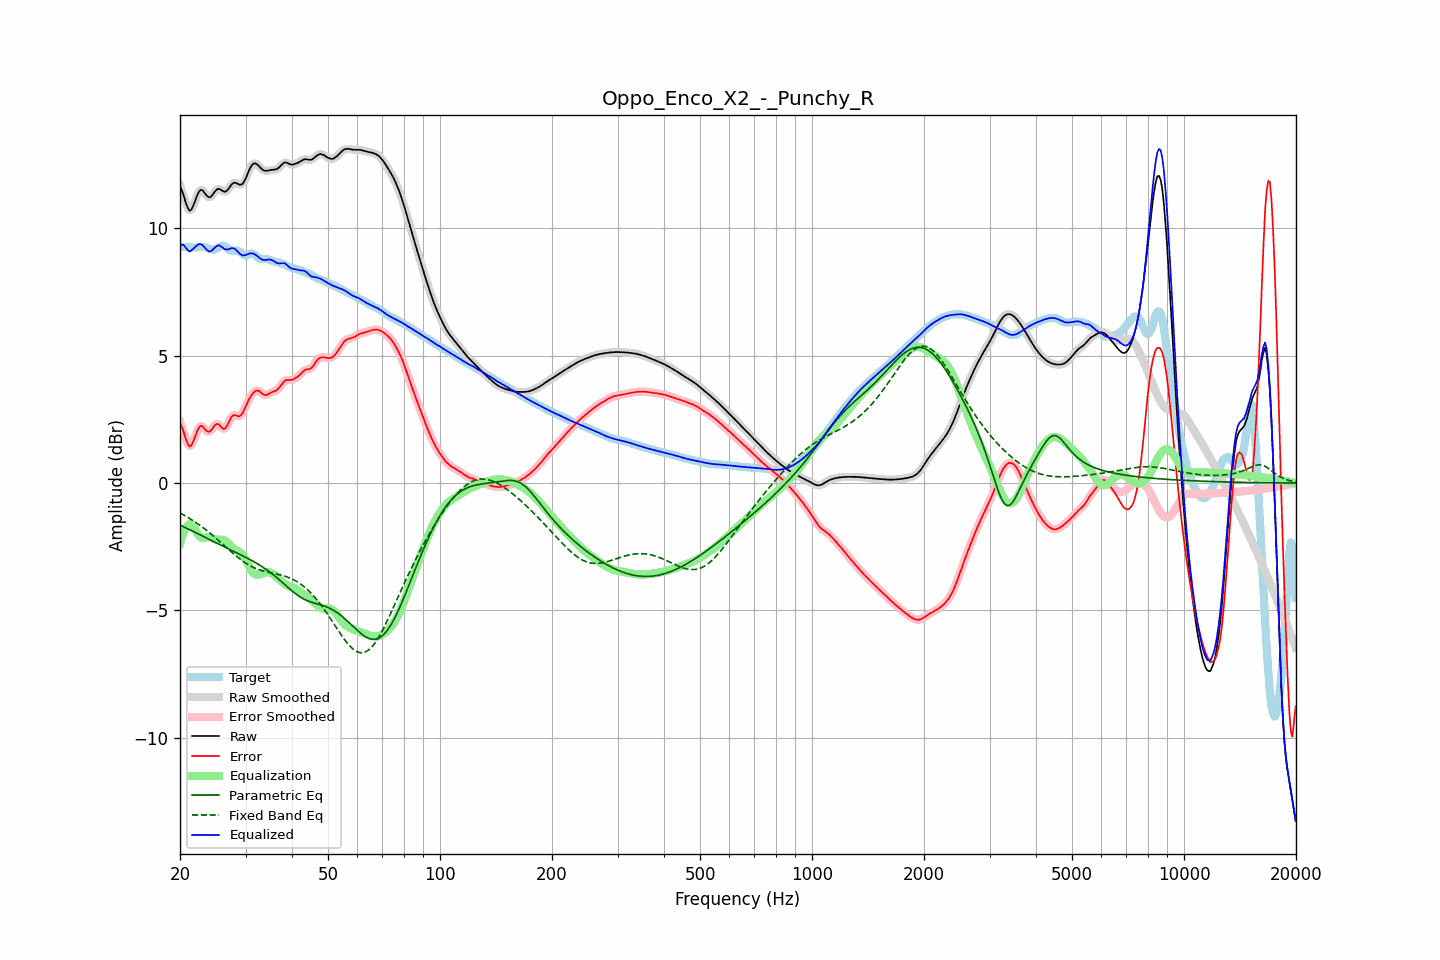

The file beside this chart, header and first rows:
frequency, raw, error, smoothed, error_smoothed, equalization, parametric_eq, fixed_band_eq, equalized_raw, equalized_smoothed, target
20.00, 11.65, 2.38, 11.68, 2.40, -2.37, -1.65, -1.18, 9.28, 9.31, 9.28
20.20, 11.51, 2.24, 11.49, 2.21, -2.16, -1.68, -1.21, 9.35, 9.33, 9.28
20.40, 11.34, 2.06, 11.30, 2.03, -1.98, -1.71, -1.24, 9.36, 9.32, 9.27
20.61, 11.13, 1.86, 11.13, 1.86, -1.84, -1.74, -1.28, 9.29, 9.29, 9.27
20.81, 10.93, 1.67, 10.93, 1.67, -1.73, -1.77, -1.31, 9.20, 9.21, 9.26
21.02, 10.78, 1.52, 10.78, 1.52, -1.65, -1.80, -1.35, 9.13, 9.13, 9.26
21.23, 10.69, 1.44, 10.71, 1.46, -1.61, -1.83, -1.39, 9.08, 9.10, 9.25
21.44, 10.72, 1.47, 10.73, 1.49, -1.60, -1.86, -1.43, 9.13, 9.14, 9.25
21.66, 10.85, 1.60, 10.84, 1.59, -1.66, -1.89, -1.47, 9.19, 9.17, 9.25
21.87, 11.00, 1.75, 11.00, 1.75, -1.76, -1.92, -1.51, 9.23, 9.24, 9.25
22.09, 11.18, 1.93, 11.18, 1.93, -1.88, -1.95, -1.55, 9.30, 9.30, 9.25
22.31, 11.34, 2.09, 11.34, 2.08, -1.99, -1.98, -1.59, 9.35, 9.35, 9.26
22.54, 11.46, 2.19, 11.45, 2.19, -2.08, -2.01, -1.64, 9.38, 9.37, 9.26
22.76, 11.51, 2.24, 11.50, 2.24, -2.13, -2.05, -1.68, 9.38, 9.37, 9.27
22.99, 11.49, 2.23, 11.48, 2.22, -2.15, -2.08, -1.73, 9.34, 9.33, 9.27
23.22, 11.42, 2.16, 11.42, 2.16, -2.15, -2.11, -1.78, 9.27, 9.27, 9.26
23.45, 11.33, 2.08, 11.34, 2.09, -2.14, -2.14, -1.83, 9.20, 9.20, 9.25
23.69, 11.26, 2.03, 11.26, 2.03, -2.12, -2.17, -1.88, 9.14, 9.14, 9.23
23.92, 11.22, 2.01, 11.22, 2.02, -2.12, -2.20, -1.93, 9.10, 9.11, 9.20
24.16, 11.23, 2.05, 11.24, 2.06, -2.13, -2.23, -1.98, 9.10, 9.11, 9.18
24.40, 11.29, 2.13, 11.30, 2.13, -2.15, -2.27, -2.03, 9.14, 9.14, 9.16
24.65, 11.38, 2.22, 11.38, 2.22, -2.18, -2.30, -2.09, 9.20, 9.20, 9.16
24.89, 11.47, 2.30, 11.46, 2.29, -2.20, -2.33, -2.14, 9.26, 9.26, 9.17
25.14, 11.52, 2.32, 11.52, 2.32, -2.22, -2.36, -2.20, 9.31, 9.31, 9.20
25.39, 11.56, 2.31, 11.54, 2.30, -2.22, -2.39, -2.25, 9.34, 9.32, 9.25
25.65, 11.53, 2.24, 11.53, 2.24, -2.22, -2.42, -2.31, 9.31, 9.31, 9.28
25.91, 11.49, 2.18, 11.49, 2.18, -2.22, -2.45, -2.37, 9.27, 9.27, 9.31
26.16, 11.44, 2.13, 11.45, 2.14, -2.23, -2.48, -2.42, 9.21, 9.22, 9.32
26.43, 11.43, 2.14, 11.44, 2.15, -2.26, -2.52, -2.48, 9.18, 9.19, 9.30
26.69, 11.47, 2.22, 11.47, 2.22, -2.30, -2.55, -2.54, 9.17, 9.17, 9.25
26.96, 11.53, 2.34, 11.54, 2.34, -2.36, -2.58, -2.59, 9.17, 9.18, 9.20
27.23, 11.63, 2.48, 11.63, 2.47, -2.43, -2.61, -2.65, 9.20, 9.20, 9.15
27.50, 11.71, 2.59, 11.71, 2.58, -2.49, -2.64, -2.71, 9.22, 9.22, 9.12
27.77, 11.77, 2.66, 11.77, 2.65, -2.55, -2.67, -2.76, 9.22, 9.22, 9.11
28.05, 11.80, 2.68, 11.79, 2.67, -2.60, -2.70, -2.81, 9.20, 9.19, 9.12
28.33, 11.77, 2.65, 11.77, 2.65, -2.63, -2.73, -2.87, 9.14, 9.14, 9.13
28.62, 11.75, 2.63, 11.75, 2.63, -2.66, -2.76, -2.92, 9.08, 9.08, 9.12
28.90, 11.71, 2.62, 11.72, 2.63, -2.70, -2.79, -2.97, 9.01, 9.02, 9.09
29.19, 11.72, 2.67, 11.72, 2.67, -2.75, -2.82, -3.01, 8.97, 8.97, 9.05
29.48, 11.75, 2.75, 11.76, 2.76, -2.82, -2.86, -3.06, 8.93, 8.94, 9.00
29.78, 11.85, 2.89, 11.85, 2.89, -2.91, -2.89, -3.10, 8.94, 8.94, 8.96
30.08, 11.97, 3.03, 11.98, 3.03, -3.02, -2.92, -3.15, 8.95, 8.96, 8.94
30.38, 12.13, 3.17, 12.13, 3.17, -3.15, -2.95, -3.19, 8.98, 8.98, 8.95
30.68, 12.28, 3.30, 12.28, 3.30, -3.27, -2.99, -3.22, 9.01, 9.00, 8.98
30.99, 12.41, 3.40, 12.41, 3.41, -3.39, -3.02, -3.26, 9.02, 9.02, 9.00
31.30, 12.50, 3.50, 12.50, 3.50, -3.48, -3.05, -3.29, 9.01, 9.01, 9.00
31.61, 12.54, 3.57, 12.54, 3.57, -3.55, -3.09, -3.32, 9.00, 8.99, 8.98
31.93, 12.55, 3.62, 12.54, 3.62, -3.58, -3.12, -3.35, 8.96, 8.96, 8.92
32.24, 12.51, 3.63, 12.51, 3.63, -3.60, -3.16, -3.37, 8.91, 8.91, 8.87
32.57, 12.45, 3.62, 12.45, 3.62, -3.59, -3.20, -3.40, 8.86, 8.86, 8.83
32.89, 12.38, 3.57, 12.38, 3.57, -3.57, -3.24, -3.42, 8.81, 8.81, 8.81
33.22, 12.32, 3.52, 12.32, 3.52, -3.54, -3.28, -3.44, 8.78, 8.78, 8.80
33.55, 12.27, 3.47, 12.28, 3.48, -3.52, -3.32, -3.45, 8.75, 8.76, 8.80
33.89, 12.26, 3.45, 12.26, 3.46, -3.50, -3.36, -3.47, 8.75, 8.76, 8.80
34.23, 12.26, 3.47, 12.26, 3.47, -3.49, -3.41, -3.49, 8.76, 8.76, 8.79
34.57, 12.27, 3.49, 12.27, 3.49, -3.49, -3.45, -3.50, 8.77, 8.77, 8.77
34.92, 12.28, 3.53, 12.28, 3.53, -3.51, -3.50, -3.51, 8.78, 8.77, 8.75
35.27, 12.29, 3.56, 12.29, 3.56, -3.53, -3.55, -3.53, 8.76, 8.76, 8.73
35.62, 12.30, 3.59, 12.30, 3.59, -3.57, -3.59, -3.54, 8.73, 8.73, 8.71
35.97, 12.30, 3.61, 12.31, 3.61, -3.62, -3.65, -3.55, 8.68, 8.69, 8.69
... 635 more rows
